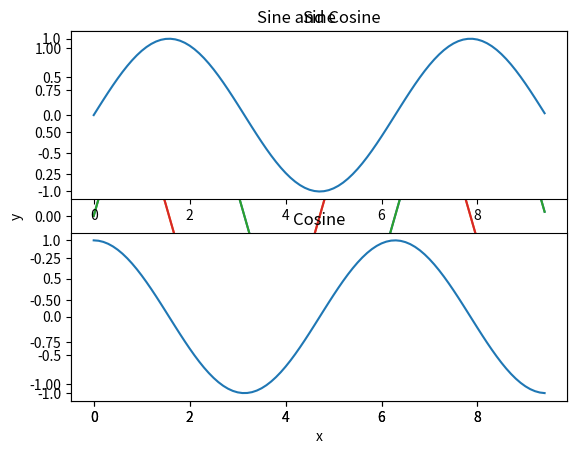

Python code for this plot:
#!/usr/bin/env python3
# -*- coding: utf-8 -*-
"""
Created on Sat Jan 19 19:06:23 2019

@author: fengjiang
"""
import numpy as np
import matplotlib.pyplot as plt
x=np.arange(0,3*np.pi, 0.1)

y_sin = np.sin(x)
y_cos = np.cos(x)

 
plt.plot(x, y_sin)
plt.plot(x, y_cos)



# Plot the points using matplotlib
plt.plot(x, y_sin)
plt.plot(x, y_cos)
plt.xlabel('x')
plt.ylabel('y')
plt.title('Sine and Cosine')
plt.legend(['Sine', 'Cosine'])
plt.show()

y_sin = np.sin(x)
y_cos = np.cos(x)

# Set up a subplot grid that has height 2 and width 1,
# and set the first such subplot as active.
plt.subplot(2, 1, 1)

# Make the first plot
plt.plot(x, y_sin)
plt.title('Sine')

# Set the second subplot as active, and make the second plot.
plt.subplot(2, 1, 2)
plt.plot(x, y_cos)
plt.title('Cosine')

# Show the figure.
plt.show()
 